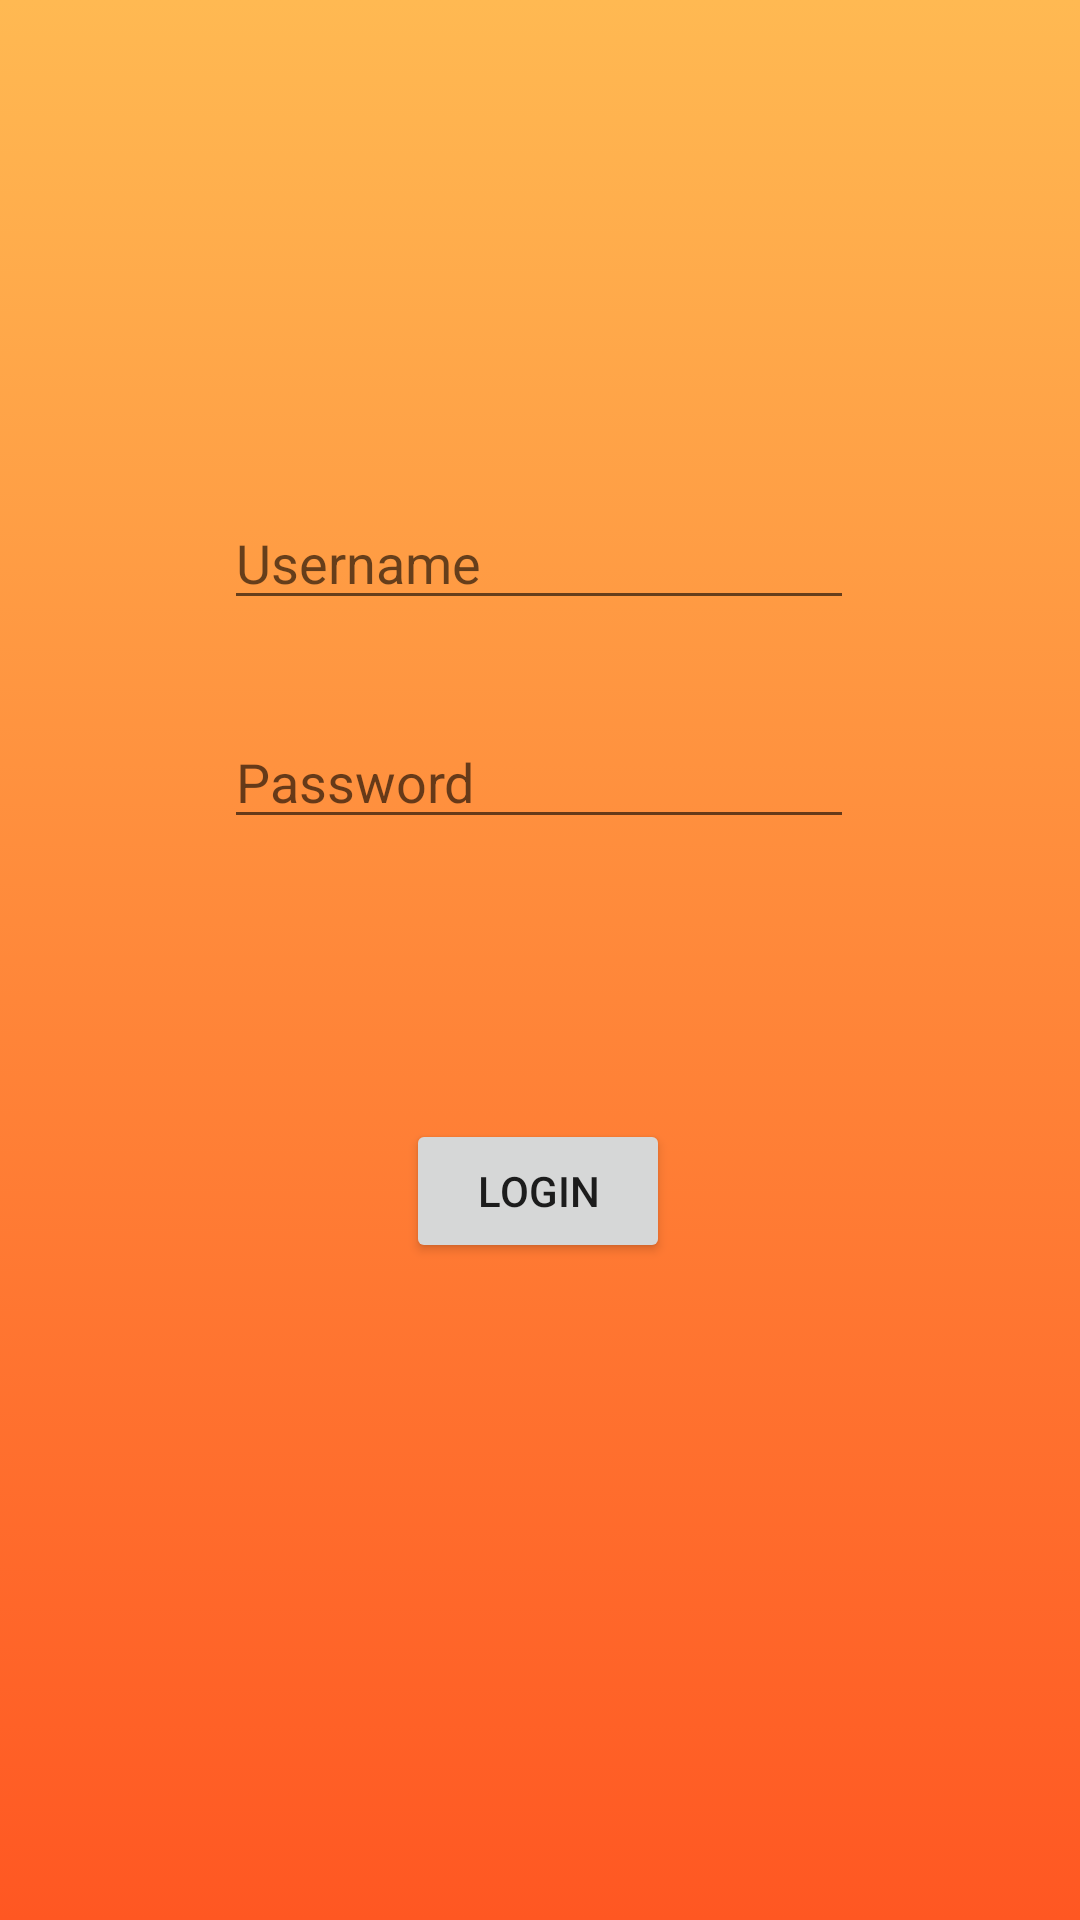

Produce the Android XML layout that renders to this screen, including the resource entries it uses.
<!-- AndroidManifest.xml: application theme Theme.FireBase -->
<!-- res/layout/activity_login.xml -->
<?xml version="1.0" encoding="utf-8"?>
<androidx.constraintlayout.widget.ConstraintLayout xmlns:android="http://schemas.android.com/apk/res/android"
    xmlns:app="http://schemas.android.com/apk/res-auto"
    xmlns:tools="http://schemas.android.com/tools"
    android:layout_width="match_parent"
    android:layout_height="match_parent"
    tools:context=".LoginActivity">

    <EditText
        android:id="@+id/usernameET"
        android:layout_width="wrap_content"
        android:layout_height="wrap_content"
        android:autofillHints="@string/username"
        android:ems="10"
        android:hint="@string/username"
        android:inputType="textEmailAddress"
        android:drawableStart="@drawable/outline_email_24"
        app:layout_constraintBottom_toBottomOf="parent"
        app:layout_constraintEnd_toEndOf="parent"
        app:layout_constraintHorizontal_bias="0.497"
        app:layout_constraintStart_toStartOf="parent"
        app:layout_constraintTop_toTopOf="parent"
        app:layout_constraintVertical_bias="0.276"
        android:onClick="signIn"/>

    <EditText
        android:id="@+id/passwordET"
        android:layout_width="wrap_content"
        android:layout_height="wrap_content"
        android:ems="10"
        android:hint="@string/password"
        android:inputType="textPassword"
        android:drawableStart="@drawable/outline_lock_24"
        app:layout_constraintBottom_toBottomOf="parent"
        app:layout_constraintEnd_toEndOf="parent"
        app:layout_constraintHorizontal_bias="0.497"
        app:layout_constraintStart_toStartOf="parent"
        app:layout_constraintTop_toBottomOf="@+id/usernameET"
        app:layout_constraintVertical_bias="0.081"
        android:autofillHints="@string/password"/>

    <Button
        android:id="@+id/loginBT"
        android:layout_width="wrap_content"
        android:layout_height="wrap_content"
        android:text="@string/login"
        app:layout_constraintBottom_toBottomOf="parent"
        app:layout_constraintEnd_toEndOf="parent"
        app:layout_constraintHorizontal_bias="0.498"
        app:layout_constraintStart_toStartOf="parent"
        app:layout_constraintTop_toBottomOf="@+id/passwordET"
        app:layout_constraintVertical_bias="0.299"
        android:onClick="signIn"/>


</androidx.constraintlayout.widget.ConstraintLayout>
<!-- resources referenced by this layout -->
<resources>
  <string name="login">Login</string>
  <string name="password">Password</string>
  <string name="username">Username</string>
  <style name="Theme.FireBase" parent="Theme.MaterialComponents.DayNight.DarkActionBar">
          
          <item name="colorPrimary">#FFB03C</item>
          <item name="colorPrimaryVariant">#FFB700</item>
          <item name="colorOnPrimary">@color/white</item>
  
          
          <item name="colorSecondary">@color/teal_200</item>
          <item name="colorSecondaryVariant">@color/teal_700</item>
          <item name="colorOnSecondary">@color/black</item>
  
          
          <item name="android:statusBarColor" tools:targetApi="l">?attr/colorPrimaryVariant</item>
          
  
          <item name="android:windowBackground"> @drawable/gradient_background </item>
      </style>
  <color name="white">#FFFFFFFF</color>
  <color name="teal_200">#FF03DAC5</color>
  <color name="teal_700">#FF018786</color>
  <color name="black">#FF000000</color>
  <!-- drawable gradient_background (drawable) -->
  <?xml version="1.0" encoding="utf-8"?>
  <selector xmlns:android="http://schemas.android.com/apk/res/android">
  
      <item>
          <shape>
              <gradient
  
                  android:startColor="#FFB952"
                  android:endColor="#FF5722"
                  android:type="linear"
                  android:angle="270"/>
          </shape>
      </item>
  
  </selector>
</resources>
